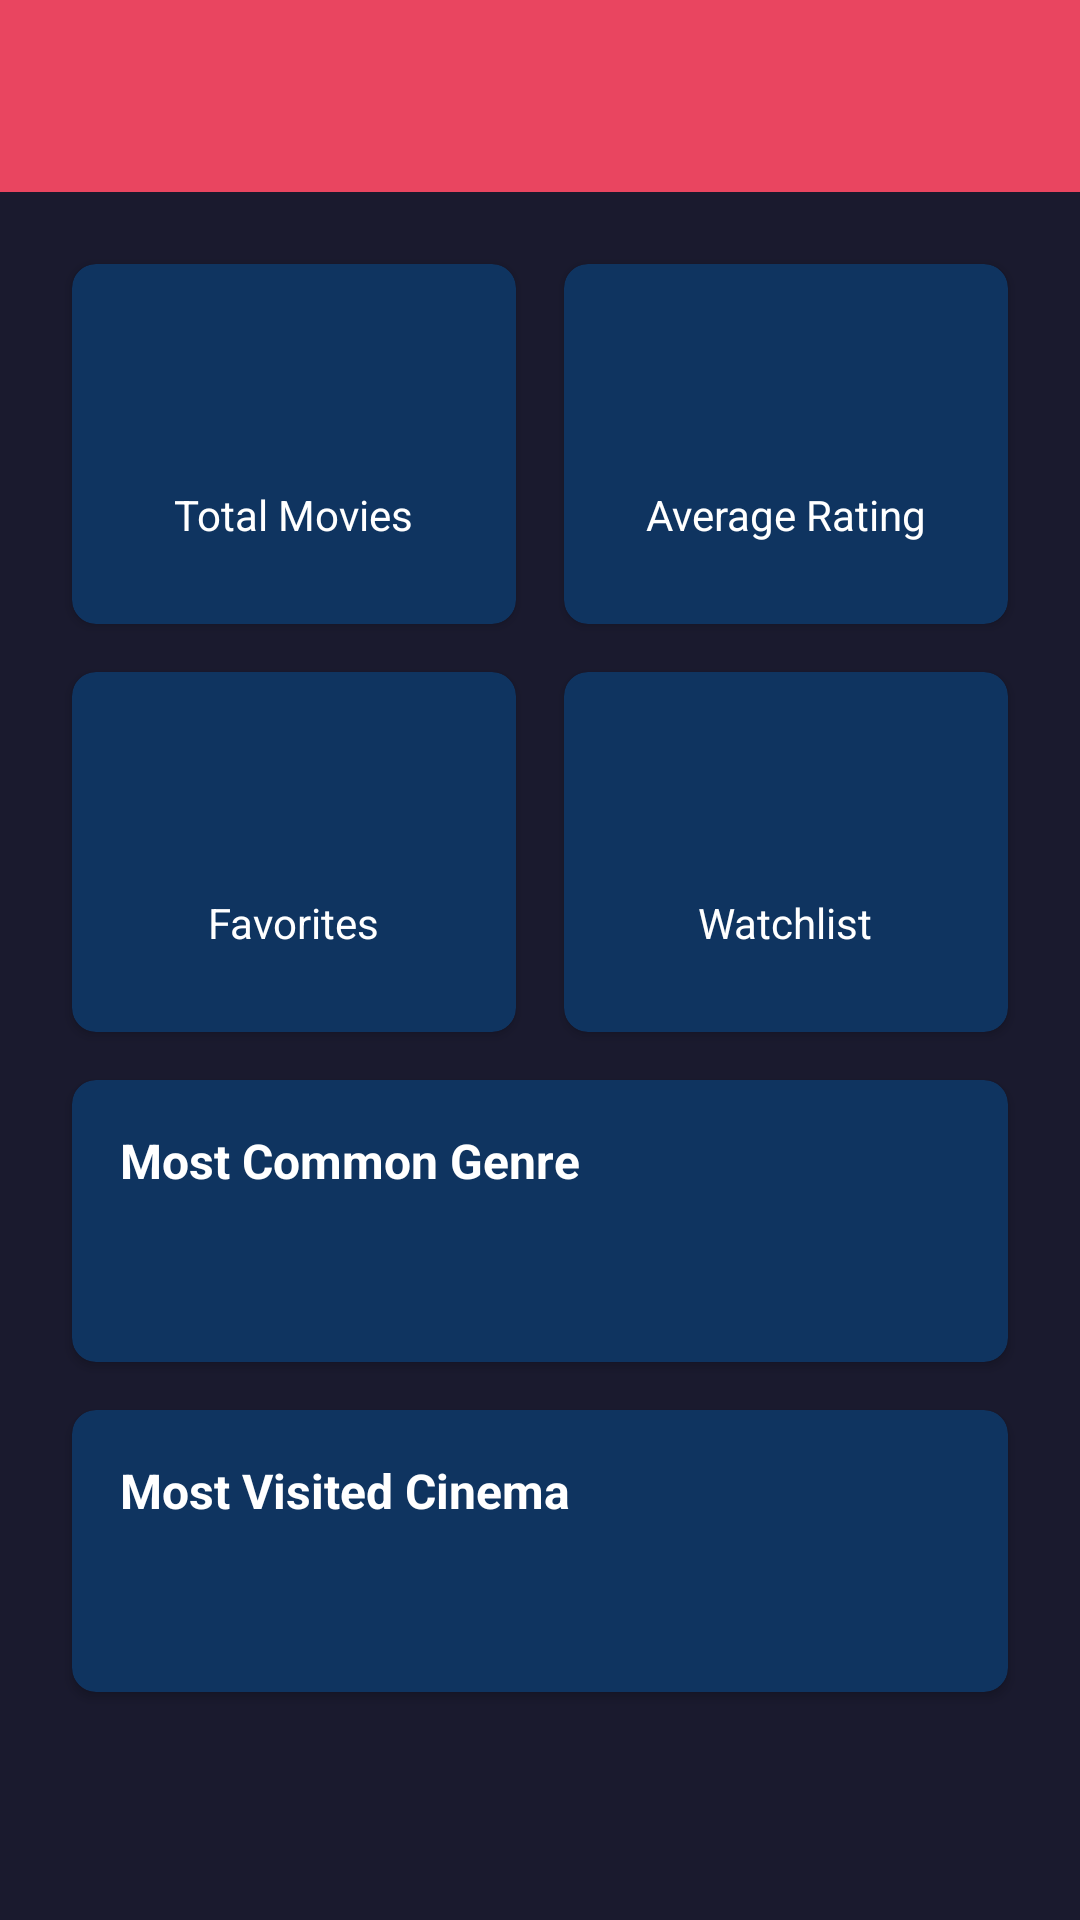

Write the Android layout XML for this screen, with the resource values it uses.
<!-- AndroidManifest.xml: application theme Theme.MovieManager -->
<!-- res/layout/activity_statistics.xml -->
<?xml version="1.0" encoding="utf-8"?>
<androidx.coordinatorlayout.widget.CoordinatorLayout
    xmlns:android="http://schemas.android.com/apk/res/android"
    xmlns:app="http://schemas.android.com/apk/res-auto"
    xmlns:tools="http://schemas.android.com/tools"
    android:layout_width="match_parent"
    android:layout_height="match_parent"
    android:background="@color/colorPrimary"
    tools:context="org.wit.moviemanager.activities.StatisticsActivity">

    <com.google.android.material.appbar.AppBarLayout
        android:layout_width="match_parent"
        android:layout_height="wrap_content"
        android:background="@color/colorAccent"
        android:fitsSystemWindows="true"
        app:elevation="0dip"
        app:theme="@style/ThemeOverlay.AppCompat.Dark.ActionBar">

        <androidx.appcompat.widget.Toolbar
            android:id="@+id/toolbar"
            android:layout_width="match_parent"
            android:layout_height="wrap_content"
            app:titleTextColor="@color/white" />
    </com.google.android.material.appbar.AppBarLayout>

    <ScrollView
        android:layout_width="match_parent"
        android:layout_height="match_parent"
        app:layout_behavior="@string/appbar_scrolling_view_behavior">

        <LinearLayout
            android:layout_width="match_parent"
            android:layout_height="wrap_content"
            android:orientation="vertical"
            android:padding="16dp">

            <LinearLayout
                android:layout_width="match_parent"
                android:layout_height="wrap_content"
                android:orientation="horizontal"
                android:weightSum="2">

                <androidx.cardview.widget.CardView
                    android:layout_width="0dp"
                    android:layout_height="120dp"
                    android:layout_weight="1"
                    android:layout_margin="8dp"
                    app:cardBackgroundColor="@color/colorBackground"
                    app:cardCornerRadius="8dp"
                    android:elevation="4dp">

                    <LinearLayout
                        android:layout_width="match_parent"
                        android:layout_height="match_parent"
                        android:orientation="vertical"
                        android:gravity="center"
                        android:padding="16dp">

                        <TextView
                            android:id="@+id/totalMoviesValue"
                            android:layout_width="wrap_content"
                            android:layout_height="wrap_content"
                            android:textSize="32sp"
                            android:textColor="@color/colorAccent"
                            android:textStyle="bold"
                            tools:text="15" />

                        <TextView
                            android:layout_width="wrap_content"
                            android:layout_height="wrap_content"
                            android:text="Total Movies"
                            android:textSize="14sp"
                            android:textColor="@color/white"
                            android:layout_marginTop="4dp" />
                    </LinearLayout>
                </androidx.cardview.widget.CardView>

                <androidx.cardview.widget.CardView
                    android:layout_width="0dp"
                    android:layout_height="120dp"
                    android:layout_weight="1"
                    android:layout_margin="8dp"
                    app:cardBackgroundColor="@color/colorBackground"
                    app:cardCornerRadius="8dp"
                    android:elevation="4dp">

                    <LinearLayout
                        android:layout_width="match_parent"
                        android:layout_height="match_parent"
                        android:orientation="vertical"
                        android:gravity="center"
                        android:padding="16dp">

                        <TextView
                            android:id="@+id/averageRatingValue"
                            android:layout_width="wrap_content"
                            android:layout_height="wrap_content"
                            android:textSize="32sp"
                            android:textColor="@color/colorAccent"
                            android:textStyle="bold"
                            tools:text="7.5" />

                        <TextView
                            android:layout_width="wrap_content"
                            android:layout_height="wrap_content"
                            android:text="Average Rating"
                            android:textSize="14sp"
                            android:textColor="@color/white"
                            android:layout_marginTop="4dp" />
                    </LinearLayout>
                </androidx.cardview.widget.CardView>
            </LinearLayout>

            <LinearLayout
                android:layout_width="match_parent"
                android:layout_height="wrap_content"
                android:orientation="horizontal"
                android:weightSum="2">

                <androidx.cardview.widget.CardView
                    android:layout_width="0dp"
                    android:layout_height="120dp"
                    android:layout_weight="1"
                    android:layout_margin="8dp"
                    app:cardBackgroundColor="@color/colorBackground"
                    app:cardCornerRadius="8dp"
                    android:elevation="4dp">

                    <LinearLayout
                        android:layout_width="match_parent"
                        android:layout_height="match_parent"
                        android:orientation="vertical"
                        android:gravity="center"
                        android:padding="16dp">

                        <TextView
                            android:id="@+id/favoriteCountValue"
                            android:layout_width="wrap_content"
                            android:layout_height="wrap_content"
                            android:textSize="32sp"
                            android:textColor="@color/colorAccent"
                            android:textStyle="bold"
                            tools:text="5" />

                        <TextView
                            android:layout_width="wrap_content"
                            android:layout_height="wrap_content"
                            android:text="Favorites"
                            android:textSize="14sp"
                            android:textColor="@color/white"
                            android:layout_marginTop="4dp" />
                    </LinearLayout>
                </androidx.cardview.widget.CardView>

                <androidx.cardview.widget.CardView
                    android:layout_width="0dp"
                    android:layout_height="120dp"
                    android:layout_weight="1"
                    android:layout_margin="8dp"
                    app:cardBackgroundColor="@color/colorBackground"
                    app:cardCornerRadius="8dp"
                    android:elevation="4dp">

                    <LinearLayout
                        android:layout_width="match_parent"
                        android:layout_height="match_parent"
                        android:orientation="vertical"
                        android:gravity="center"
                        android:padding="16dp">

                        <TextView
                            android:id="@+id/watchlistCountValue"
                            android:layout_width="wrap_content"
                            android:layout_height="wrap_content"
                            android:textSize="32sp"
                            android:textColor="@color/colorAccent"
                            android:textStyle="bold"
                            tools:text="3" />

                        <TextView
                            android:layout_width="wrap_content"
                            android:layout_height="wrap_content"
                            android:text="Watchlist"
                            android:textSize="14sp"
                            android:textColor="@color/white"
                            android:layout_marginTop="4dp" />
                    </LinearLayout>
                </androidx.cardview.widget.CardView>
            </LinearLayout>

            <androidx.cardview.widget.CardView
                android:layout_width="match_parent"
                android:layout_height="wrap_content"
                android:layout_margin="8dp"
                app:cardBackgroundColor="@color/colorBackground"
                app:cardCornerRadius="8dp"
                android:elevation="4dp">

                <LinearLayout
                    android:layout_width="match_parent"
                    android:layout_height="wrap_content"
                    android:orientation="vertical"
                    android:padding="16dp">

                    <TextView
                        android:layout_width="wrap_content"
                        android:layout_height="wrap_content"
                        android:text="Most Common Genre"
                        android:textSize="16sp"
                        android:textColor="@color/white"
                        android:textStyle="bold" />

                    <TextView
                        android:id="@+id/mostCommonGenreValue"
                        android:layout_width="wrap_content"
                        android:layout_height="wrap_content"
                        android:textSize="24sp"
                        android:textColor="@color/colorAccent"
                        android:layout_marginTop="8dp"
                        tools:text="Action" />
                </LinearLayout>
            </androidx.cardview.widget.CardView>

            <androidx.cardview.widget.CardView
                android:layout_width="match_parent"
                android:layout_height="wrap_content"
                android:layout_margin="8dp"
                app:cardBackgroundColor="@color/colorBackground"
                app:cardCornerRadius="8dp"
                android:elevation="4dp">

                <LinearLayout
                    android:layout_width="match_parent"
                    android:layout_height="wrap_content"
                    android:orientation="vertical"
                    android:padding="16dp">

                    <TextView
                        android:layout_width="wrap_content"
                        android:layout_height="wrap_content"
                        android:text="Most Visited Cinema"
                        android:textSize="16sp"
                        android:textColor="@color/white"
                        android:textStyle="bold" />

                    <TextView
                        android:id="@+id/mostVisitedCinemaValue"
                        android:layout_width="wrap_content"
                        android:layout_height="wrap_content"
                        android:textSize="24sp"
                        android:textColor="@color/colorAccent"
                        android:layout_marginTop="8dp"
                        tools:text="Vue Dublin" />
                </LinearLayout>
            </androidx.cardview.widget.CardView>

        </LinearLayout>
    </ScrollView>

</androidx.coordinatorlayout.widget.CoordinatorLayout>
<!-- resources referenced by this layout -->
<resources>
  <color name="colorAccent">#E94560</color>
  <color name="colorBackground">#0F3460</color>
  <color name="colorPrimary">#1A1A2E</color>
  <color name="white">#FFFFFFFF</color>
  <style name="Theme.MovieManager" parent="Base.Theme.MovieManager" />
  <style name="Base.Theme.MovieManager" parent="Theme.Material3.DayNight.NoActionBar">
          
          <item name="colorPrimary">@color/colorAccent</item>
          <item name="colorPrimaryVariant">@color/colorPrimaryDark</item>
          <item name="colorOnPrimary">@color/white</item>
          <item name="android:textColorPrimary">@color/white</item>
          
          <item name="colorOnSecondary">@color/black</item>
          
          <item name="android:statusBarColor">?attr/colorPrimaryVariant</item>
      </style>
  <color name="colorPrimaryDark">#16213E</color>
  <color name="black">#FF000000</color>
</resources>
